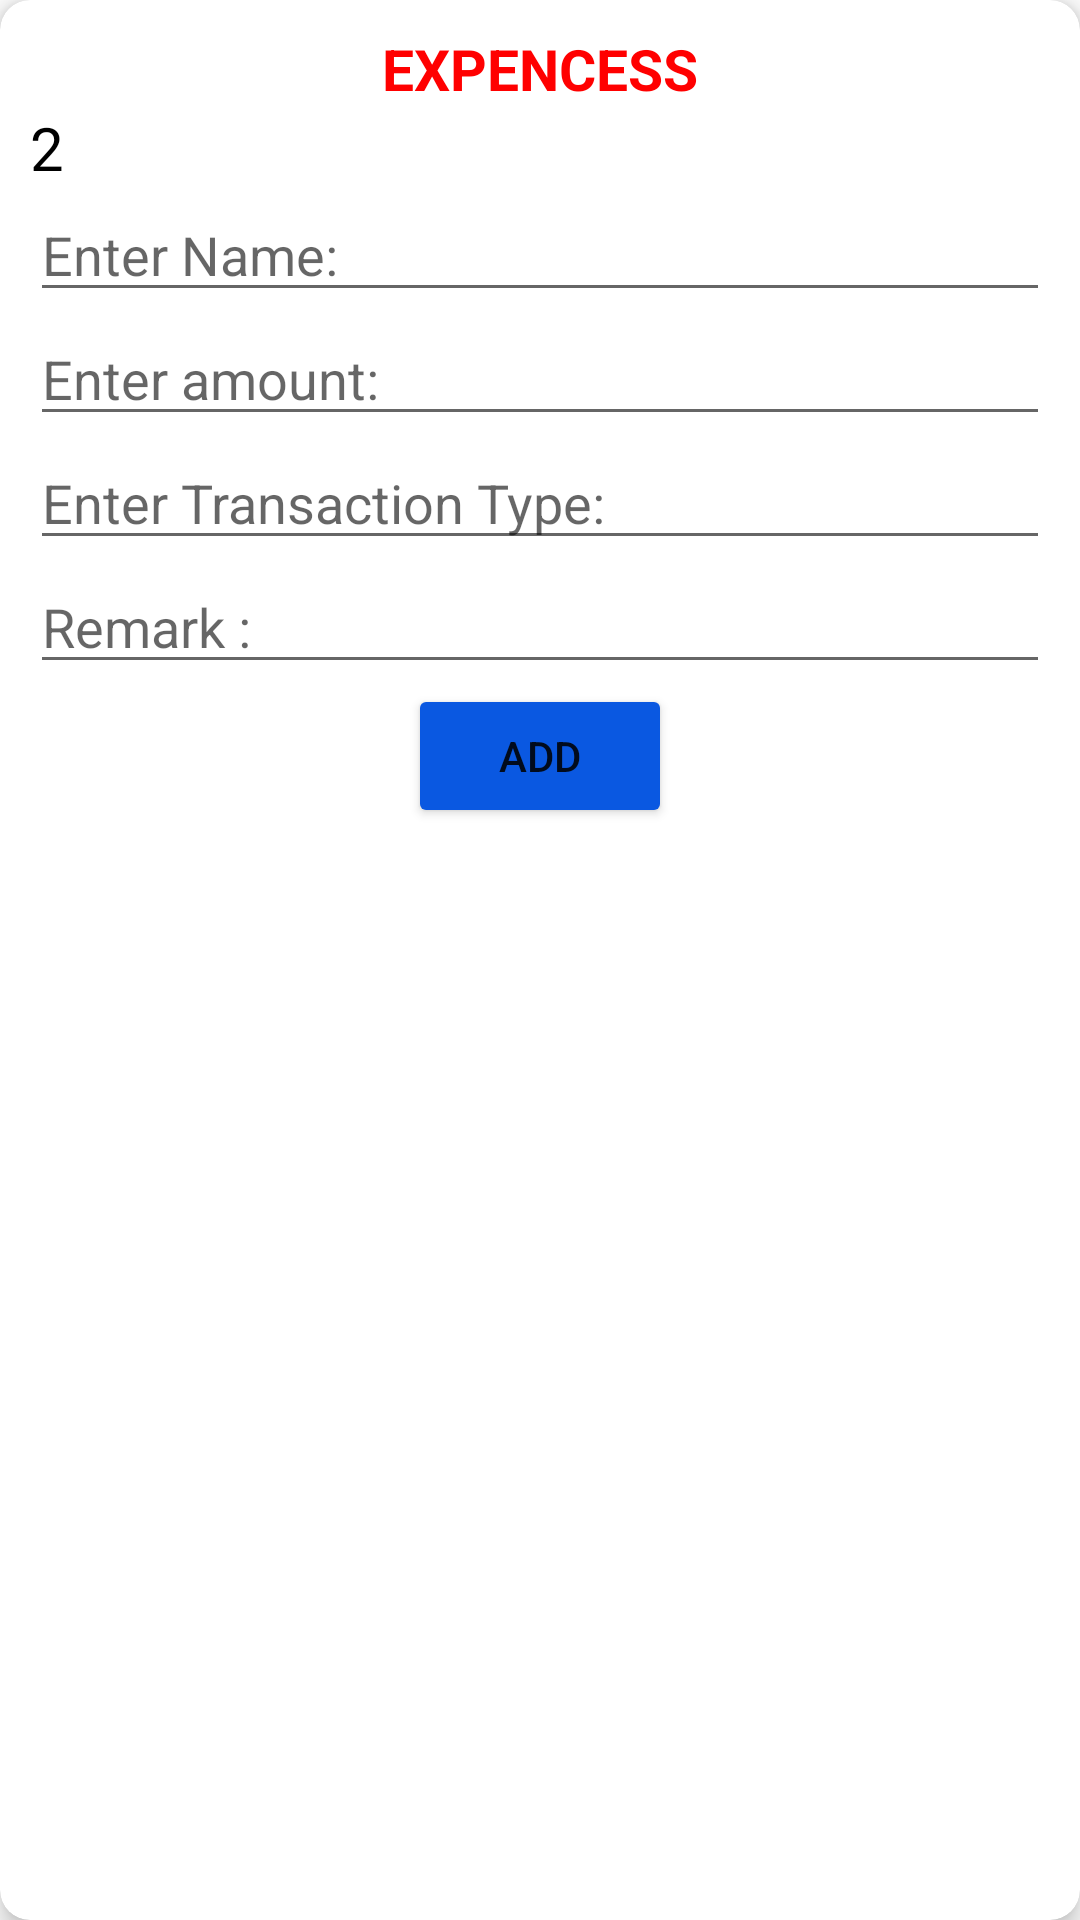

Here is an Android app screen rendered from its layout file. Give the layout XML and the strings, colors and styles it references.
<!-- AndroidManifest.xml: application theme Theme.DreamwordKhataboook -->
<!-- res/layout/fragment_exp.xml -->
<?xml version="1.0" encoding="utf-8"?>
<androidx.cardview.widget.CardView xmlns:android="http://schemas.android.com/apk/res/android"
    xmlns:tools="http://schemas.android.com/tools"
    android:layout_width="match_parent"
    android:layout_height="wrap_content"
    xmlns:app="http://schemas.android.com/apk/res-auto"
    tools:context=".exp"
    android:orientation="vertical"
    app:cardCornerRadius="10dp"
    app:cardElevation="5dp"
    android:layout_gravity="center">

    <LinearLayout
        android:layout_width="match_parent"
        android:layout_height="wrap_content"
        android:orientation="vertical"
        android:padding="10dp">

        <TextView
            android:layout_width="match_parent"
            android:layout_height="wrap_content"
            android:text="EXPENCESS"
            android:textSize="19dp"
            android:textColor="#FF0000"
            android:gravity="center"
            android:textStyle="bold"/>
        <TextView
            android:id="@+id/txtId"
            android:layout_width="match_parent"
            android:layout_height="wrap_content"
            android:text="2"
            android:textColor="@color/black"
            android:textSize="20dp" />

        <EditText
            android:id="@+id/Addname"
            android:layout_width="match_parent"
            android:layout_height="wrap_content"
            android:hint="Enter Name:" />

        <EditText
            android:id="@+id/Addamount"
            android:inputType="number"
            android:layout_width="match_parent"
            android:layout_height="wrap_content"
            android:hint="Enter amount:" />

        <EditText
            android:id="@+id/Addcc"
            android:layout_width="match_parent"
            android:layout_height="wrap_content"
            android:hint="Enter Transaction Type:" />

        <EditText
            android:id="@+id/Addremark"
            android:layout_width="match_parent"
            android:layout_height="wrap_content"
            android:hint="Remark :" />

        <Button
            android:id="@+id/BtnDialogAdd"
            android:layout_width="wrap_content"
            android:layout_height="wrap_content"
            android:layout_gravity="center"
            android:backgroundTint="#0A58E1"
            android:text="ADD" />

    </LinearLayout>

</androidx.cardview.widget.CardView>
<!-- resources referenced by this layout -->
<resources>
  <style name="Theme.DreamwordKhataboook" parent="Theme.MaterialComponents.DayNight.DarkActionBar">
          
          <item name="colorPrimary">@color/purple_500</item>
          <item name="colorPrimaryVariant">@color/purple_700</item>
          <item name="colorOnPrimary">@color/white</item>
          
          <item name="colorSecondary">@color/teal_200</item>
          <item name="colorSecondaryVariant">@color/teal_700</item>
          <item name="colorOnSecondary">@color/black</item>
          
          <item name="android:statusBarColor">?attr/colorPrimaryVariant</item>
          
      </style>
  <!-- not gathered from this repository: default colours our renderer supplied (Android Studio template values) -->
  <color name="purple_500">#FF6200EE</color>
  <color name="purple_700">#FF3700B3</color>
  <color name="teal_200">#FF03DAC5</color>
  <color name="teal_700">#FF018786</color>
  <color name="black">#FF000000</color>
  <color name="white">#FFFFFFFF</color>
</resources>
